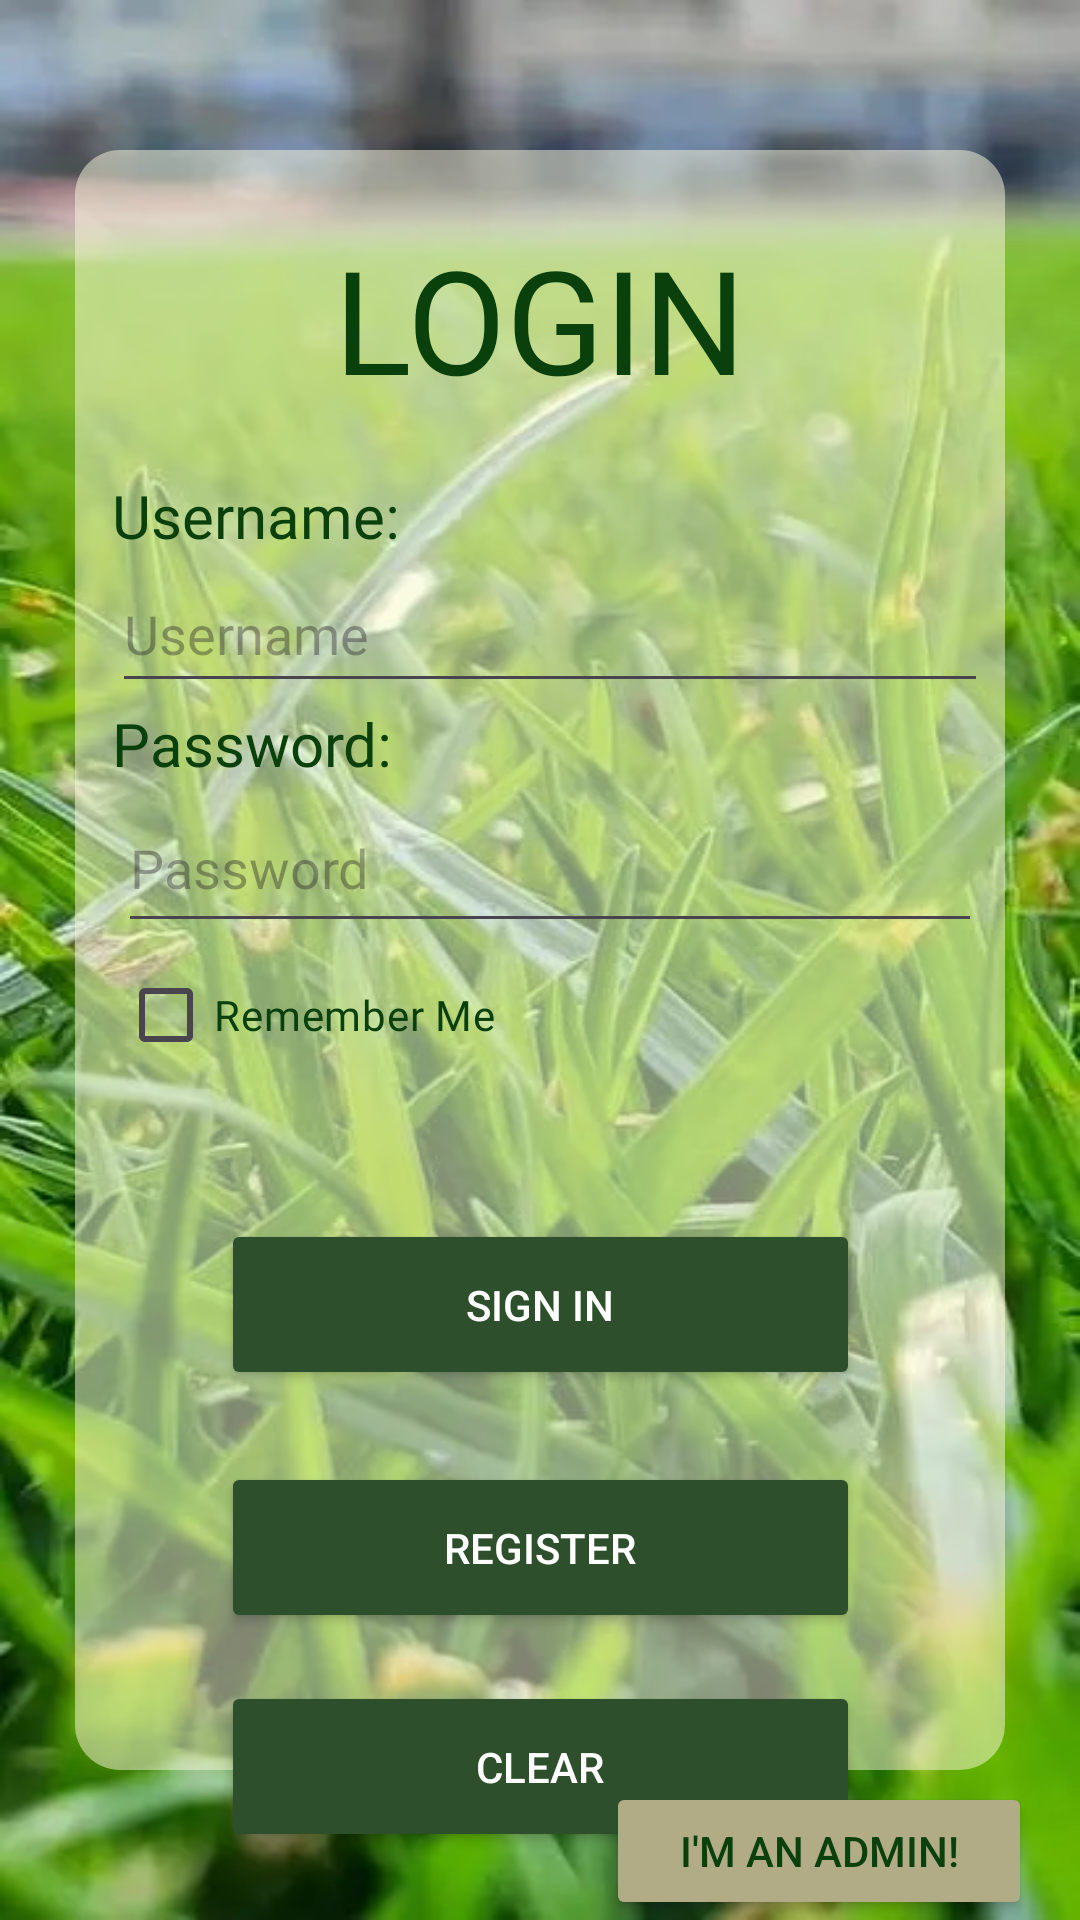

This screen was rendered from an Android layout file. Write that file and the resources it references.
<!-- AndroidManifest.xml: application theme Theme.TouchGrass_FinalProject -->
<!-- res/layout/activity_main.xml -->
<?xml version="1.0" encoding="utf-8"?>
<androidx.constraintlayout.widget.ConstraintLayout
    xmlns:android="http://schemas.android.com/apk/res/android"
    xmlns:app="http://schemas.android.com/apk/res-auto"
    xmlns:tools="http://schemas.android.com/tools"
    android:id="@+id/main"
    android:layout_width="match_parent"
    android:layout_height="match_parent"
    android:background="@drawable/beautifulgrass"
    tools:context=".MainActivity">

    <View
        android:id="@+id/semitransparentBox"
        android:layout_width="match_parent"
        android:layout_height="match_parent"
        android:layout_marginStart="25dp"
        android:layout_marginTop="50dp"
        android:layout_marginEnd="25dp"
        android:layout_marginBottom="50dp"
        android:background="@drawable/rectanglebackground"
        android:backgroundTint="#80FEFAE0"
        app:layout_constraintBottom_toBottomOf="parent"
        app:layout_constraintEnd_toEndOf="parent"
        app:layout_constraintHorizontal_bias="0.494"
        app:layout_constraintStart_toStartOf="parent"
        app:layout_constraintTop_toTopOf="parent"
        app:layout_constraintVertical_bias="0.441" />

    <Button
        android:id="@+id/register"
        android:layout_width="213dp"
        android:layout_height="57dp"
        android:layout_marginTop="24dp"
        android:backgroundTint="#2D4F2B"
        android:text="Register"
        android:textColor="#FFFFFF"
        app:layout_constraintEnd_toEndOf="@+id/savedPostsBtn"
        app:layout_constraintHorizontal_bias="0.0"
        app:layout_constraintStart_toStartOf="@+id/savedPostsBtn"
        app:layout_constraintTop_toBottomOf="@+id/savedPostsBtn" />

    <TextView
        android:id="@+id/textView"
        android:layout_width="wrap_content"
        android:layout_height="wrap_content"
        android:layout_marginTop="24dp"
        android:fontFamily="@font/poppins_black"
        android:text="LOGIN"
        android:textColor="#0A400C"
        android:textSize="48sp"
        app:layout_constraintEnd_toEndOf="@+id/semitransparentBox"
        app:layout_constraintStart_toStartOf="@+id/semitransparentBox"
        app:layout_constraintTop_toTopOf="@+id/semitransparentBox" />

    <TextView
        android:id="@+id/usernameText"
        android:layout_width="wrap_content"
        android:layout_height="wrap_content"
        android:layout_marginTop="20dp"
        android:fontFamily="@font/poppins_medium"
        android:text="Username:"
        android:textColor="#0A400C"
        android:textSize="20sp"
        app:layout_constraintEnd_toEndOf="@+id/semitransparentBox"
        app:layout_constraintHorizontal_bias="0.057"
        app:layout_constraintStart_toStartOf="@+id/semitransparentBox"
        app:layout_constraintTop_toBottomOf="@+id/textView" />

    <EditText
        android:id="@+id/editUser"
        android:layout_width="292dp"
        android:layout_height="49dp"
        android:ems="10"
        android:fontFamily="@font/poppins_medium"
        android:hint="Username"
        android:inputType="text"
        android:textColor="#0A400C"
        android:textSize="18sp"
        app:layout_constraintStart_toStartOf="@+id/usernameText"
        app:layout_constraintTop_toBottomOf="@+id/usernameText" />

    <TextView
        android:id="@+id/passwordText"
        android:layout_width="wrap_content"
        android:layout_height="wrap_content"
        android:fontFamily="@font/poppins_medium"
        android:text="Password:"
        android:textColor="#0A400C"
        android:textSize="20sp"
        app:layout_constraintStart_toStartOf="@+id/editUser"
        app:layout_constraintTop_toBottomOf="@+id/editUser" />

    <CheckBox
        android:id="@+id/checkBox"
        android:layout_width="wrap_content"
        android:layout_height="wrap_content"
        android:fontFamily="@font/poppins_medium"
        android:text="Remember Me"
        android:textColor="#0A400C"
        app:layout_constraintStart_toStartOf="@+id/editPassword"
        app:layout_constraintTop_toBottomOf="@+id/editPassword" />

    <Button
        android:id="@+id/savedPostsBtn"
        android:layout_width="213dp"
        android:layout_height="57dp"
        android:layout_marginTop="44dp"
        android:backgroundTint="#2D4F2B"
        android:text="Sign In"
        android:textColor="#FFFFFF"
        app:layout_constraintEnd_toEndOf="@+id/semitransparentBox"
        app:layout_constraintStart_toStartOf="@+id/semitransparentBox"
        app:layout_constraintTop_toBottomOf="@+id/checkBox" />

    <Button
        android:id="@+id/clear"
        android:layout_width="213dp"
        android:layout_height="57dp"
        android:layout_marginTop="16dp"
        android:backgroundTint="#2D4F2B"
        android:text="Clear"
        android:textColor="#FFFFFF"
        app:layout_constraintEnd_toEndOf="@+id/register"
        app:layout_constraintHorizontal_bias="0.0"
        app:layout_constraintStart_toStartOf="@+id/register"
        app:layout_constraintTop_toBottomOf="@+id/register" />

    <Button
        android:id="@+id/admin"
        android:layout_width="142dp"
        android:layout_height="46dp"
        android:layout_marginEnd="16dp"
        android:backgroundTint="#B1AB86"
        android:text="I'm an Admin!"
        android:textColor="#0A400C"
        app:layout_constraintBottom_toBottomOf="parent"
        app:layout_constraintEnd_toEndOf="parent"
        app:layout_constraintTop_toBottomOf="@+id/semitransparentBox"
        app:layout_constraintVertical_bias="1.0" />

    <EditText
        android:id="@+id/editPassword"
        android:layout_width="288dp"
        android:layout_height="53dp"
        android:ems="10"
        android:fontFamily="@font/poppins_medium"
        android:hint="Password"
        android:inputType="textPassword"
        android:textColor="#0A400C"
        android:textSize="18sp"
        app:layout_constraintEnd_toEndOf="@+id/editUser"
        app:layout_constraintStart_toStartOf="@+id/passwordText"
        app:layout_constraintTop_toBottomOf="@+id/passwordText" />

</androidx.constraintlayout.widget.ConstraintLayout>
<!-- resources referenced by this layout -->
<resources>
  <!-- drawable beautifulgrass: webp bitmap (drawable, 36530 bytes) -->
  <!-- drawable rectanglebackground (drawable) -->
  <shape xmlns:android="http://schemas.android.com/apk/res/android"
      android:shape="rectangle">
  
      <solid android:color="#FEFAE0" />
  
      <corners android:radius="15dp" />
  </shape>
  <style name="Theme.TouchGrass_FinalProject" parent="Base.Theme.TouchGrass_FinalProject" />
  <style name="Base.Theme.TouchGrass_FinalProject" parent="Theme.Material3.DayNight.NoActionBar">
          
          
      </style>
</resources>
